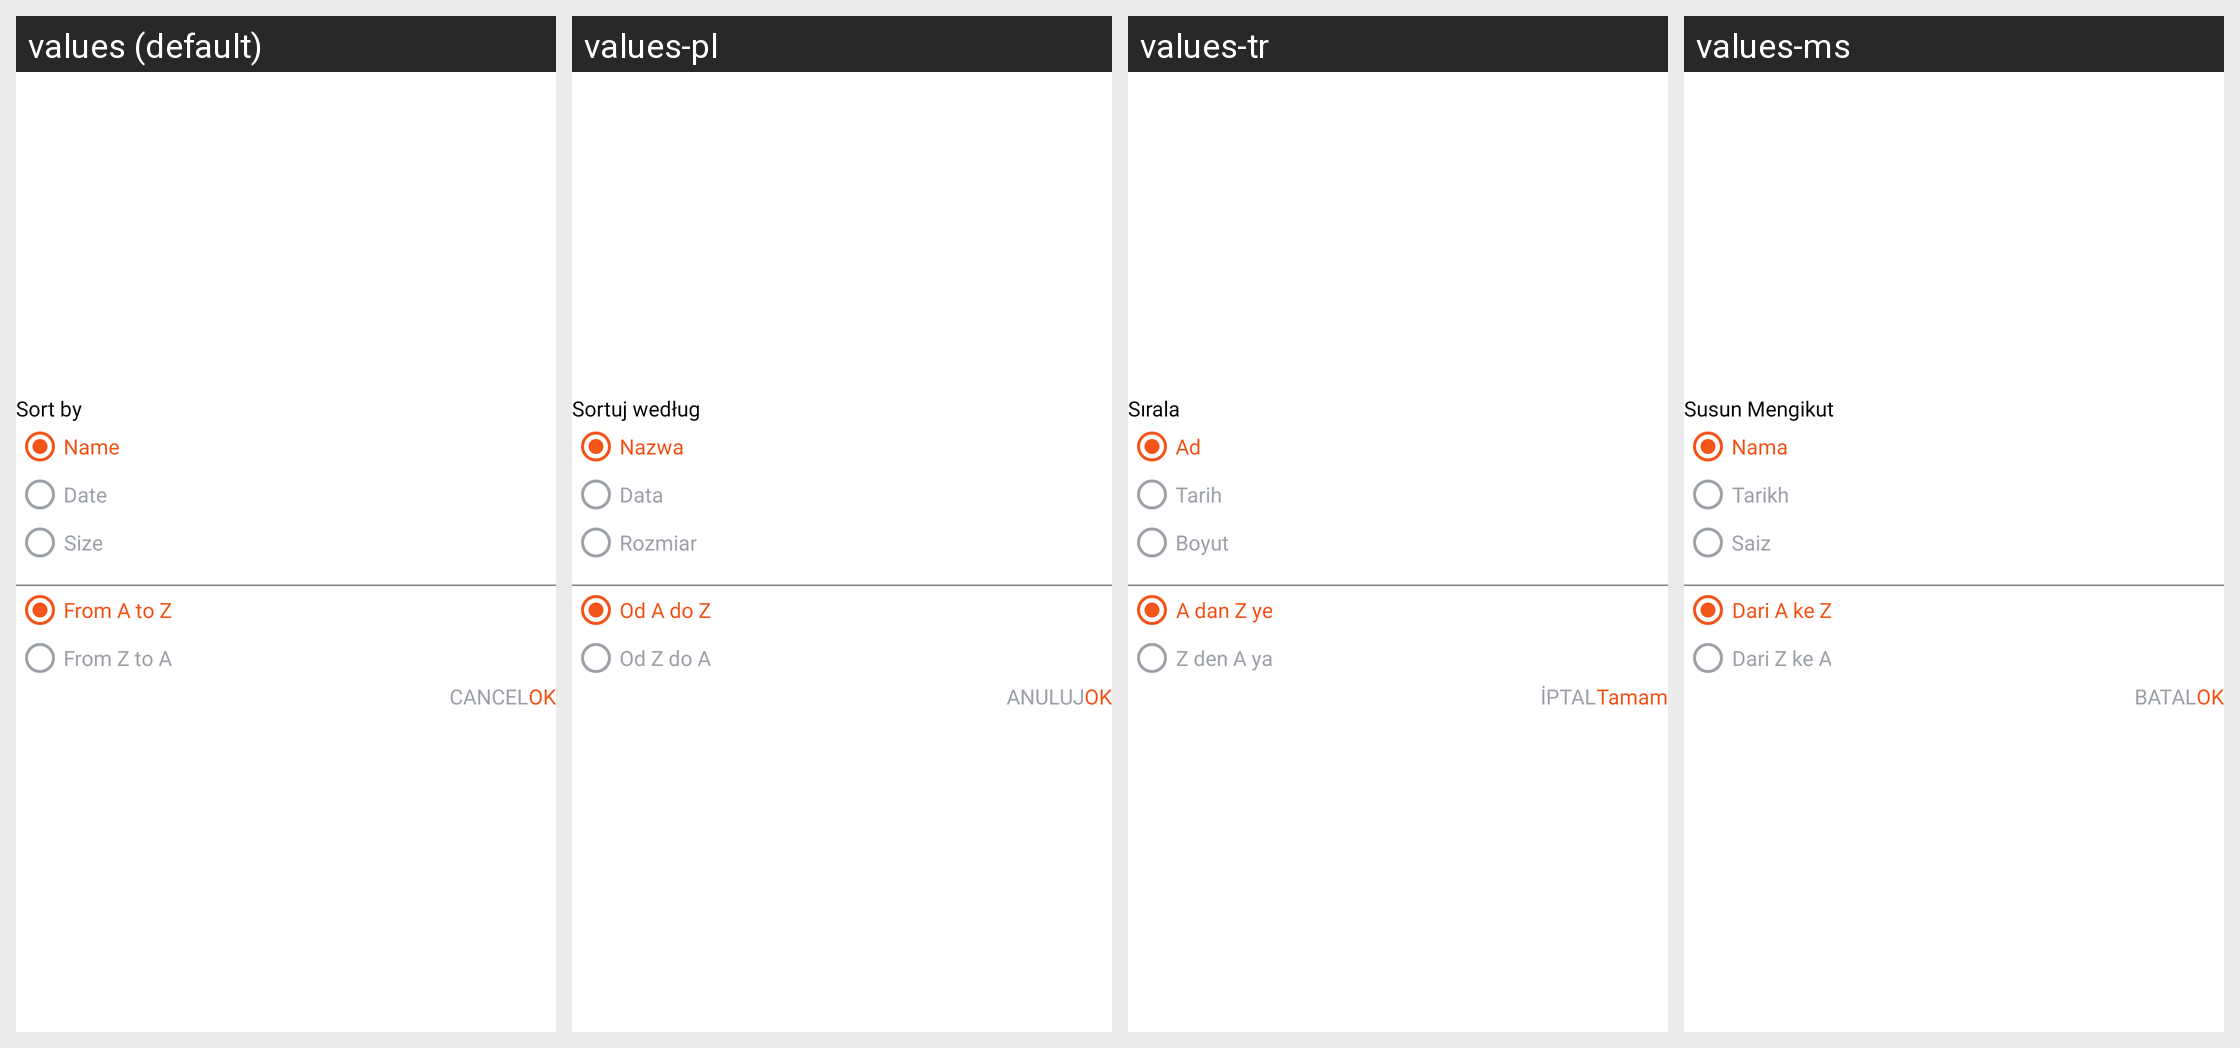

Strings drawn on this Android screen and how each of the app's shown locales translates them:
Android screen res/layout/audios_sorting_dialog.xml rendered under 4 locales, left to right: values (default), values-pl, values-tr, values-ms. Device: Nexus 5 (rendered at 1080×1920; each locale shown at half size, 540×960, under a caption strip naming it); theme Theme.BaseProject_2023.
Other locales in the repository, not shown: values-ar, values-es, values-fr, values-in, values-ja, values-ko, values-pt, values-ru, values-th, values-vi.
Strings drawn on this screen, with the default value and each locale's value (text and hints the layout hard-codes, and strings that could not be matched under every locale, appear in the picture but are not listed):

sort_by
  values: Sort by
  values-pl: Sortuj według
  values-tr: Sırala
  values-ms: Susun Mengikut

name
  values: Name
  values-pl: Nazwa
  values-tr: Ad
  values-ms: Nama

date
  values: Date
  values-pl: Data
  values-tr: Tarih
  values-ms: Tarikh

size
  values: Size
  values-pl: Rozmiar
  values-tr: Boyut
  values-ms: Saiz

from_a_to_z
  values: From A to Z
  values-pl: Od A do Z
  values-tr: A dan Z ye
  values-ms: Dari A ke Z

from_z_to_a
  values: From Z to A
  values-pl: Od Z do A
  values-tr: Z den A ya
  values-ms: Dari Z ke A

ok
  values: OK
  values-pl: OK
  values-tr: Tamam
  values-ms: OK

cancel
  values: Cancel
  values-pl: Anuluj
  values-tr: İptal
  values-ms: Batal
